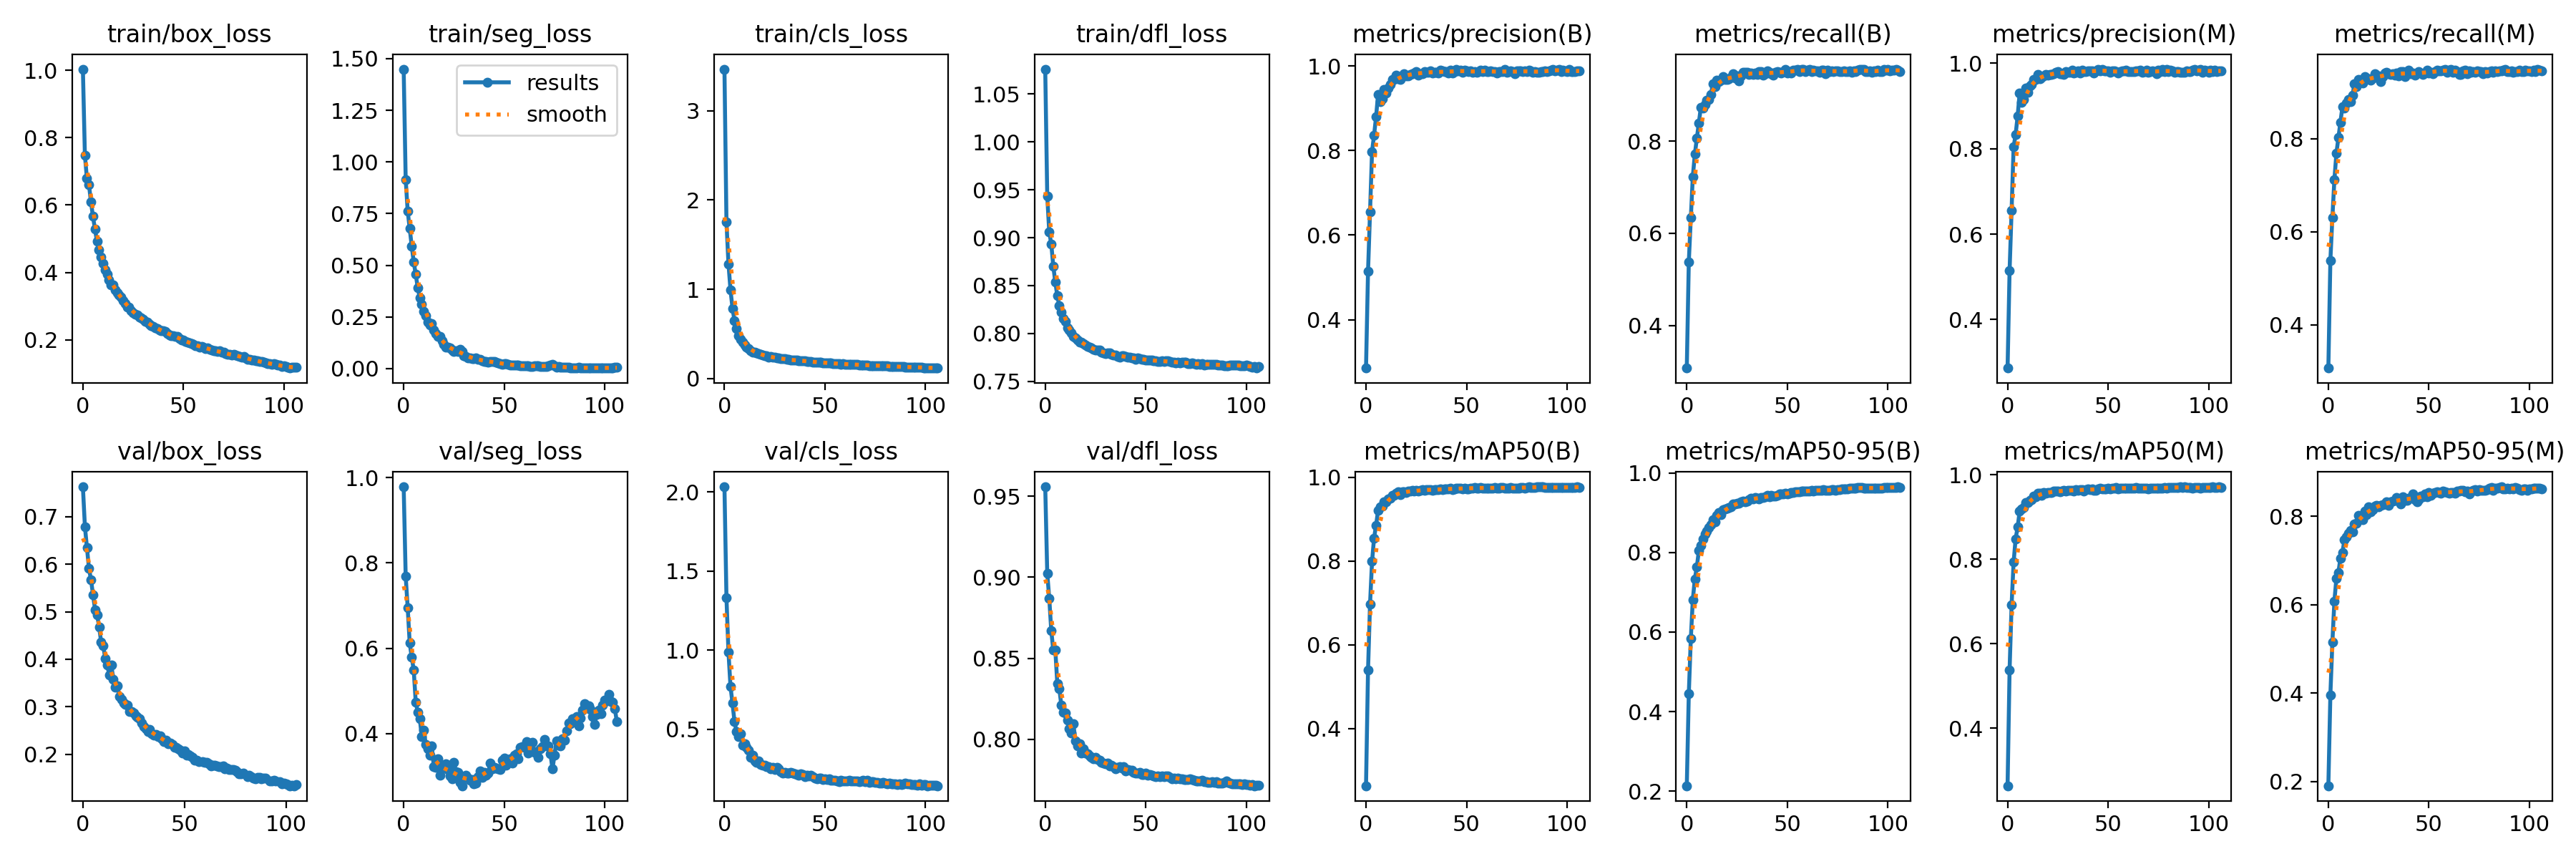

Source data for this figure (header and first rows):
epoch, train/box_loss, train/seg_loss, train/cls_loss, train/dfl_loss, metrics/precision(B), metrics/recall(B), metrics/mAP50(B), metrics/mAP50-95(B), metrics/precision(M), metrics/recall(M), metrics/mAP50(M), metrics/mAP50-95(M), val/box_loss, val/seg_loss, val/cls_loss, val/dfl_loss, lr/pg0, lr/pg1, lr/pg2
0, 1.003, 1.449, 3.466, 1.076, 0.2855, 0.3075, 0.2637, 0.2137, 0.2867, 0.3072, 0.2638, 0.1906, 0.7625, 0.9782, 2.034, 0.9559, 0.06797, 0.001093, 0.001093
1, 0.7471, 0.9156, 1.753, 0.9435, 0.5136, 0.5381, 0.5392, 0.4451, 0.5147, 0.5383, 0.538, 0.3958, 0.6787, 0.7687, 1.332, 0.9025, 0.03573, 0.002182, 0.002182
2, 0.6786, 0.7614, 1.285, 0.9058, 0.6548, 0.6334, 0.6976, 0.5837, 0.6559, 0.6308, 0.6926, 0.515, 0.6346, 0.6953, 0.9879, 0.887, 0.003473, 0.00326, 0.00326
3, 0.6613, 0.6779, 0.994, 0.8935, 0.7978, 0.7233, 0.799, 0.6814, 0.8037, 0.7116, 0.793, 0.608, 0.5906, 0.6123, 0.7712, 0.867, 0.003251, 0.003251, 0.003251
4, 0.6101, 0.5928, 0.7881, 0.8704, 0.8363, 0.7718, 0.8549, 0.7337, 0.8331, 0.7688, 0.8486, 0.6592, 0.5671, 0.5789, 0.6642, 0.8551, 0.003251, 0.003251, 0.003251
5, 0.5661, 0.5157, 0.6468, 0.8537, 0.8798, 0.8063, 0.8857, 0.764, 0.8759, 0.8022, 0.8759, 0.6726, 0.5352, 0.5488, 0.5473, 0.8553, 0.003235, 0.003235, 0.003235
6, 0.5295, 0.4555, 0.5573, 0.8394, 0.9333, 0.8399, 0.9209, 0.8043, 0.9294, 0.8357, 0.9133, 0.7054, 0.5043, 0.474, 0.4852, 0.8345, 0.003218, 0.003218, 0.003218
7, 0.4924, 0.3913, 0.4765, 0.829, 0.915, 0.874, 0.9294, 0.8167, 0.9085, 0.8687, 0.9197, 0.7182, 0.4938, 0.4501, 0.4542, 0.8312, 0.003202, 0.003202, 0.003202
8, 0.4664, 0.3423, 0.4395, 0.8225, 0.9217, 0.8724, 0.9322, 0.8332, 0.915, 0.8663, 0.9231, 0.7463, 0.4678, 0.4351, 0.4693, 0.821, 0.003186, 0.003186, 0.003186
9, 0.4466, 0.3127, 0.4045, 0.8157, 0.9444, 0.8795, 0.9414, 0.8457, 0.941, 0.8762, 0.9349, 0.7529, 0.4359, 0.3934, 0.3985, 0.8167, 0.003169, 0.003169, 0.003169
10, 0.4266, 0.278, 0.3718, 0.8125, 0.9358, 0.8895, 0.9419, 0.8526, 0.9308, 0.8841, 0.9342, 0.7615, 0.4287, 0.4082, 0.4087, 0.816, 0.003153, 0.003153, 0.003153
11, 0.4085, 0.2549, 0.3514, 0.8059, 0.9477, 0.8901, 0.9478, 0.8634, 0.9461, 0.8797, 0.9393, 0.767, 0.4019, 0.3741, 0.3832, 0.8117, 0.003137, 0.003137, 0.003137
12, 0.395, 0.2254, 0.3316, 0.8036, 0.956, 0.9018, 0.9504, 0.8705, 0.9506, 0.8936, 0.9406, 0.7648, 0.3884, 0.3651, 0.366, 0.8066, 0.00312, 0.00312, 0.00312
13, 0.3789, 0.2123, 0.314, 0.8007, 0.9681, 0.9253, 0.9578, 0.8822, 0.9625, 0.9182, 0.9498, 0.782, 0.3665, 0.35, 0.323, 0.8038, 0.003104, 0.003104, 0.003104
14, 0.3639, 0.2188, 0.2967, 0.7972, 0.9687, 0.9182, 0.9566, 0.8772, 0.9619, 0.9113, 0.9483, 0.7837, 0.3874, 0.3704, 0.3368, 0.8095, 0.003088, 0.003088, 0.003088
15, 0.3623, 0.1871, 0.2943, 0.7953, 0.9787, 0.9321, 0.9624, 0.8929, 0.9742, 0.9274, 0.9571, 0.8016, 0.3581, 0.322, 0.3005, 0.7991, 0.003071, 0.003071, 0.003071
16, 0.3473, 0.1691, 0.2831, 0.7934, 0.9699, 0.9293, 0.9651, 0.9011, 0.9631, 0.9225, 0.9559, 0.7997, 0.3418, 0.3201, 0.2914, 0.7959, 0.003055, 0.003055, 0.003055
17, 0.3406, 0.1542, 0.2763, 0.7913, 0.9677, 0.9319, 0.9592, 0.8944, 0.9666, 0.9197, 0.9507, 0.7912, 0.344, 0.3404, 0.3013, 0.7972, 0.003039, 0.003039, 0.003039
18, 0.333, 0.154, 0.2696, 0.7906, 0.9775, 0.9398, 0.9659, 0.9075, 0.9706, 0.9336, 0.9587, 0.8117, 0.3217, 0.3018, 0.2754, 0.7913, 0.003022, 0.003022, 0.003022
19, 0.3261, 0.133, 0.2646, 0.7895, 0.9817, 0.9345, 0.9661, 0.9093, 0.9738, 0.9266, 0.9561, 0.8035, 0.3157, 0.3224, 0.273, 0.794, 0.003006, 0.003006, 0.003006
20, 0.3172, 0.1168, 0.2574, 0.7876, 0.9761, 0.9339, 0.9646, 0.9108, 0.971, 0.9282, 0.9588, 0.8203, 0.3089, 0.3186, 0.2724, 0.7916, 0.00299, 0.00299, 0.00299
21, 0.3085, 0.1029, 0.2519, 0.7864, 0.9769, 0.9351, 0.9666, 0.9124, 0.9732, 0.9257, 0.9579, 0.8106, 0.3045, 0.3288, 0.2649, 0.7908, 0.002973, 0.002973, 0.002973
22, 0.2976, 0.103, 0.2418, 0.7854, 0.9793, 0.9386, 0.9664, 0.9142, 0.9732, 0.9304, 0.9587, 0.8144, 0.3035, 0.3161, 0.2613, 0.7895, 0.002957, 0.002957, 0.002957
23, 0.2967, 0.1001, 0.2429, 0.7847, 0.9816, 0.9465, 0.969, 0.922, 0.9755, 0.9401, 0.9621, 0.8226, 0.2908, 0.3013, 0.2506, 0.7889, 0.002941, 0.002941, 0.002941
24, 0.2872, 0.09096, 0.237, 0.7836, 0.9837, 0.9378, 0.9669, 0.9224, 0.9788, 0.9318, 0.9609, 0.8244, 0.2897, 0.2944, 0.2603, 0.788, 0.002924, 0.002924, 0.002924
25, 0.2811, 0.08164, 0.2348, 0.7828, 0.9864, 0.9422, 0.969, 0.9231, 0.9807, 0.9345, 0.9614, 0.8203, 0.2869, 0.3321, 0.2444, 0.7889, 0.002908, 0.002908, 0.002908
26, 0.276, 0.08615, 0.2293, 0.7826, 0.979, 0.9302, 0.9664, 0.9232, 0.9754, 0.9227, 0.96, 0.8251, 0.2808, 0.3112, 0.2565, 0.7875, 0.002892, 0.002892, 0.002892
27, 0.2731, 0.0832, 0.2272, 0.7827, 0.9812, 0.9424, 0.9682, 0.9265, 0.9753, 0.9341, 0.9609, 0.8257, 0.2783, 0.3096, 0.2478, 0.7871, 0.002875, 0.002875, 0.002875
28, 0.2678, 0.09456, 0.2214, 0.7808, 0.9819, 0.9491, 0.9707, 0.9282, 0.9737, 0.9412, 0.963, 0.8275, 0.2744, 0.2849, 0.2311, 0.7858, 0.002859, 0.002859, 0.002859
29, 0.2649, 0.08184, 0.2207, 0.7797, 0.9868, 0.9499, 0.9697, 0.9277, 0.9809, 0.9421, 0.962, 0.8329, 0.2653, 0.2778, 0.2224, 0.7853, 0.002843, 0.002843, 0.002843
30, 0.2618, 0.06279, 0.2209, 0.7794, 0.9856, 0.9492, 0.9703, 0.9295, 0.9791, 0.9397, 0.9629, 0.8248, 0.2586, 0.2995, 0.2273, 0.7849, 0.002826, 0.002826, 0.002826
31, 0.2552, 0.05757, 0.2136, 0.78, 0.9856, 0.9448, 0.97, 0.9331, 0.9787, 0.9384, 0.9635, 0.832, 0.2537, 0.302, 0.2233, 0.7852, 0.00281, 0.00281, 0.00281
32, 0.2523, 0.05196, 0.2123, 0.7799, 0.9888, 0.9485, 0.971, 0.9364, 0.9835, 0.9394, 0.9636, 0.8348, 0.2483, 0.2962, 0.222, 0.7836, 0.002794, 0.002794, 0.002794
33, 0.2455, 0.05238, 0.2042, 0.7781, 0.9826, 0.9446, 0.9694, 0.9342, 0.9766, 0.9363, 0.9616, 0.835, 0.253, 0.2909, 0.2266, 0.7837, 0.002777, 0.002777, 0.002777
34, 0.243, 0.04909, 0.2074, 0.7778, 0.9844, 0.9473, 0.9708, 0.9376, 0.9783, 0.9408, 0.9647, 0.8417, 0.2436, 0.2915, 0.2222, 0.783, 0.002761, 0.002761, 0.002761
35, 0.2391, 0.04837, 0.2042, 0.7779, 0.9857, 0.9447, 0.9708, 0.9364, 0.982, 0.9358, 0.9637, 0.8359, 0.2404, 0.2818, 0.2195, 0.7818, 0.002745, 0.002745, 0.002745
36, 0.2358, 0.05005, 0.2034, 0.7763, 0.9831, 0.9507, 0.9711, 0.9351, 0.9766, 0.9442, 0.9645, 0.828, 0.2413, 0.2836, 0.2144, 0.7824, 0.002728, 0.002728, 0.002728
37, 0.2335, 0.04363, 0.201, 0.7754, 0.9894, 0.9505, 0.9716, 0.9376, 0.9827, 0.9441, 0.9655, 0.843, 0.2376, 0.299, 0.2083, 0.7832, 0.002712, 0.002712, 0.002712
38, 0.2303, 0.04403, 0.1988, 0.777, 0.9878, 0.9428, 0.9701, 0.9372, 0.98, 0.9343, 0.9611, 0.8351, 0.2382, 0.3126, 0.2187, 0.782, 0.002696, 0.002696, 0.002696
39, 0.2278, 0.03927, 0.1988, 0.7767, 0.986, 0.9461, 0.972, 0.9401, 0.9802, 0.939, 0.9648, 0.8351, 0.2324, 0.2967, 0.2135, 0.7829, 0.002679, 0.002679, 0.002679
40, 0.2264, 0.03366, 0.199, 0.776, 0.9875, 0.9532, 0.9731, 0.943, 0.9816, 0.9466, 0.9664, 0.841, 0.2268, 0.309, 0.199, 0.7805, 0.002663, 0.002663, 0.002663
41, 0.2241, 0.03405, 0.1936, 0.775, 0.9828, 0.9496, 0.9721, 0.9404, 0.9814, 0.9391, 0.9651, 0.8416, 0.2303, 0.3028, 0.2069, 0.7811, 0.002647, 0.002647, 0.002647
42, 0.2187, 0.03145, 0.1904, 0.7753, 0.9894, 0.9471, 0.9732, 0.9438, 0.9822, 0.9406, 0.9663, 0.8498, 0.2219, 0.307, 0.2031, 0.7808, 0.00263, 0.00263, 0.00263
43, 0.2142, 0.03306, 0.1876, 0.7745, 0.9843, 0.9437, 0.9712, 0.9411, 0.9762, 0.9361, 0.9639, 0.8366, 0.2246, 0.3309, 0.2099, 0.7809, 0.002614, 0.002614, 0.002614
44, 0.2129, 0.03513, 0.1865, 0.7748, 0.9872, 0.9489, 0.9721, 0.9422, 0.9811, 0.9407, 0.963, 0.833, 0.2201, 0.3174, 0.1999, 0.7795, 0.002598, 0.002598, 0.002598
45, 0.2132, 0.03293, 0.185, 0.7729, 0.9914, 0.9518, 0.9737, 0.9444, 0.9846, 0.9445, 0.9659, 0.8377, 0.2153, 0.3211, 0.1901, 0.7791, 0.002581, 0.002581, 0.002581
46, 0.2113, 0.03139, 0.183, 0.7742, 0.9881, 0.9491, 0.9738, 0.9464, 0.9821, 0.9416, 0.9676, 0.8454, 0.2146, 0.3191, 0.1866, 0.7793, 0.002565, 0.002565, 0.002565
47, 0.2101, 0.02702, 0.1833, 0.7741, 0.9894, 0.9476, 0.9734, 0.9463, 0.9852, 0.9388, 0.9672, 0.8445, 0.2113, 0.3173, 0.1897, 0.7793, 0.002549, 0.002549, 0.002549
48, 0.2042, 0.02302, 0.1796, 0.7729, 0.9853, 0.951, 0.9729, 0.9467, 0.9823, 0.9413, 0.9667, 0.8508, 0.2093, 0.316, 0.1911, 0.7784, 0.002532, 0.002532, 0.002532
49, 0.199, 0.02122, 0.1781, 0.773, 0.9899, 0.9551, 0.9736, 0.9483, 0.9819, 0.9481, 0.9663, 0.8437, 0.2034, 0.3377, 0.1822, 0.778, 0.002516, 0.002516, 0.002516
50, 0.199, 0.02357, 0.1753, 0.7724, 0.9887, 0.9472, 0.9731, 0.9471, 0.9824, 0.941, 0.968, 0.8531, 0.208, 0.3421, 0.1881, 0.7792, 0.0025, 0.0025, 0.0025
51, 0.1962, 0.02246, 0.175, 0.7725, 0.9861, 0.951, 0.973, 0.948, 0.9781, 0.9433, 0.9659, 0.8473, 0.1987, 0.3266, 0.1812, 0.7776, 0.002483, 0.002483, 0.002483
52, 0.194, 0.01975, 0.1738, 0.7721, 0.9883, 0.9473, 0.9743, 0.9501, 0.982, 0.9401, 0.9684, 0.8524, 0.1999, 0.3324, 0.1861, 0.7781, 0.002467, 0.002467, 0.002467
53, 0.192, 0.01655, 0.1734, 0.7727, 0.9858, 0.9535, 0.9748, 0.9507, 0.9819, 0.9438, 0.968, 0.854, 0.1962, 0.3411, 0.1781, 0.778, 0.002451, 0.002451, 0.002451
54, 0.1889, 0.0176, 0.17, 0.7719, 0.9868, 0.9538, 0.9753, 0.9533, 0.9796, 0.9469, 0.9699, 0.8557, 0.1938, 0.3307, 0.1779, 0.7775, 0.002434, 0.002434, 0.002434
55, 0.1868, 0.01696, 0.1698, 0.7715, 0.9854, 0.9551, 0.9738, 0.9527, 0.9763, 0.9464, 0.9666, 0.8536, 0.1871, 0.3501, 0.1772, 0.777, 0.002418, 0.002418, 0.002418
56, 0.183, 0.01639, 0.1646, 0.7707, 0.9866, 0.9517, 0.9744, 0.9518, 0.9798, 0.9453, 0.9683, 0.8521, 0.1885, 0.3521, 0.1741, 0.7772, 0.002402, 0.002402, 0.002402
57, 0.1828, 0.0157, 0.1641, 0.7709, 0.9901, 0.9553, 0.9759, 0.9548, 0.982, 0.9476, 0.9686, 0.8561, 0.1843, 0.3413, 0.1674, 0.777, 0.002385, 0.002385, 0.002385
58, 0.1785, 0.01198, 0.1617, 0.7715, 0.9876, 0.955, 0.9747, 0.9541, 0.9812, 0.9484, 0.969, 0.8551, inf, 0.3683, 0.1752, 0.7772, 0.002369, 0.002369, 0.002369
59, 0.1815, 0.01219, 0.1632, 0.771, 0.9897, 0.9504, 0.9743, 0.9535, 0.9829, 0.9434, 0.9678, 0.854, 0.1849, 0.369, 0.1727, 0.777, 0.002353, 0.002353, 0.002353
... 47 more rows
